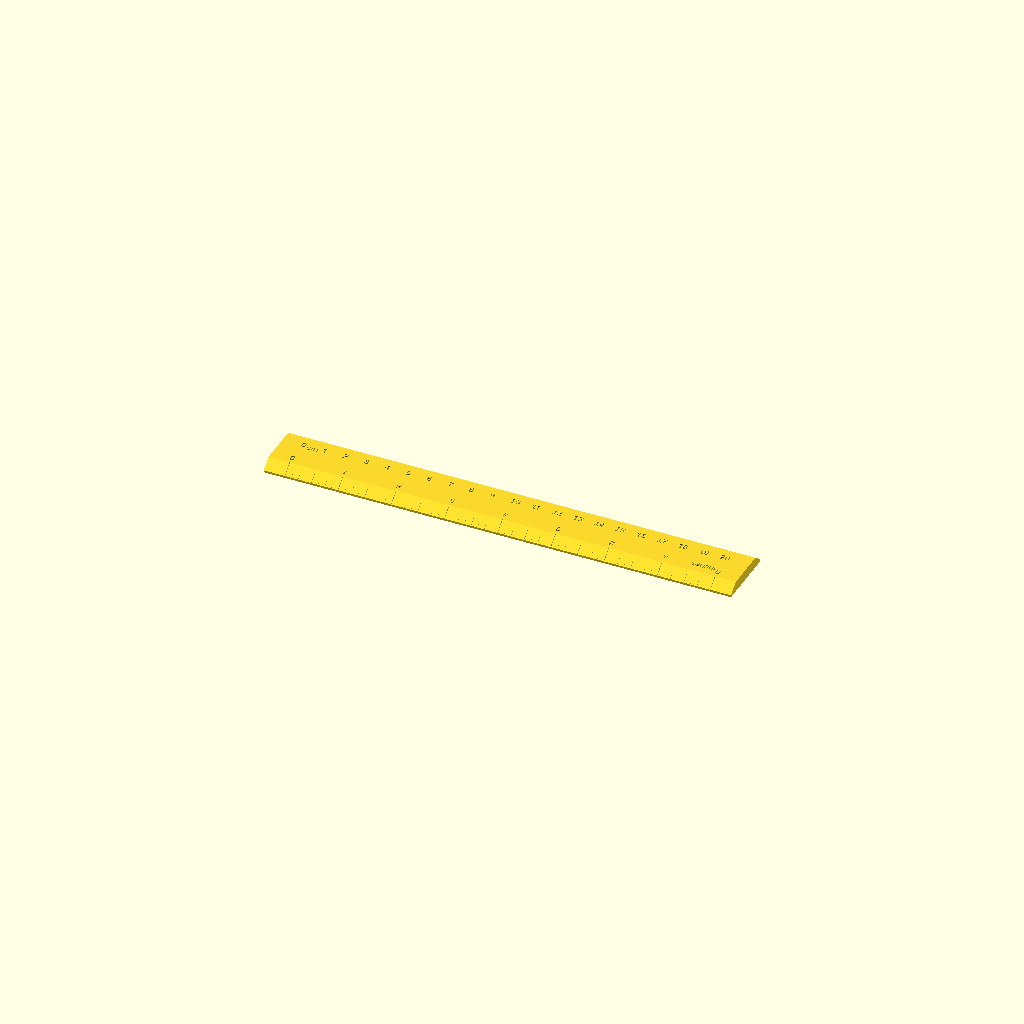
Cell 1: the model at its default parameters.
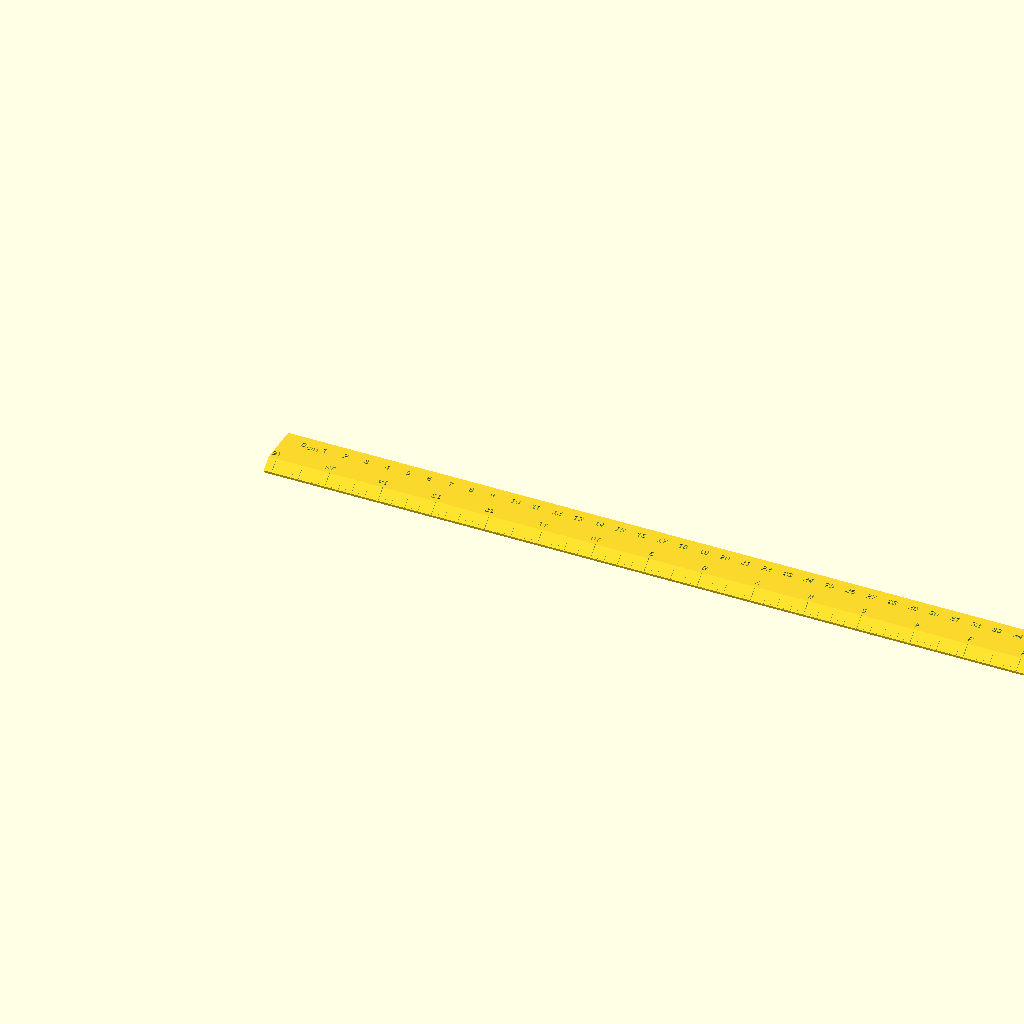
Cell 2: length_cm = 40 (everything else at default).
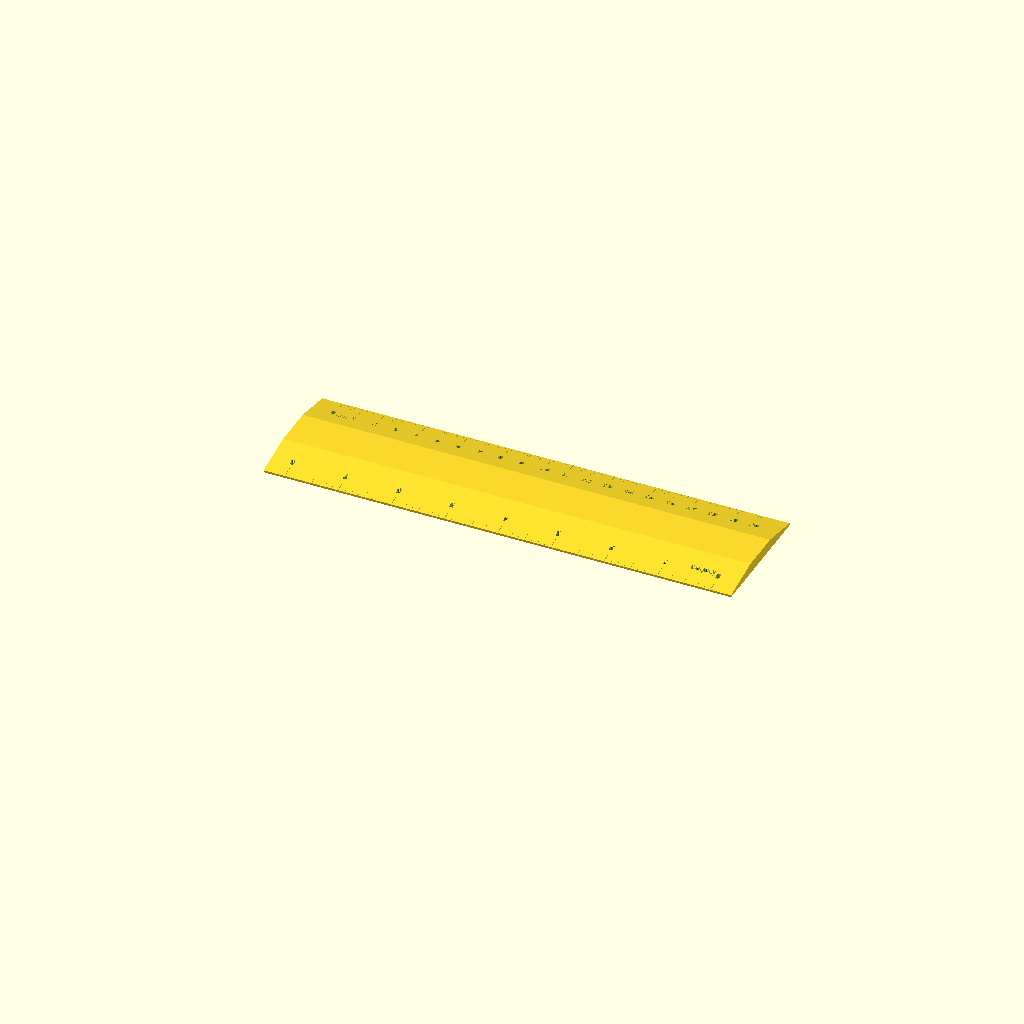
Cell 3: width = 6 (everything else at default).
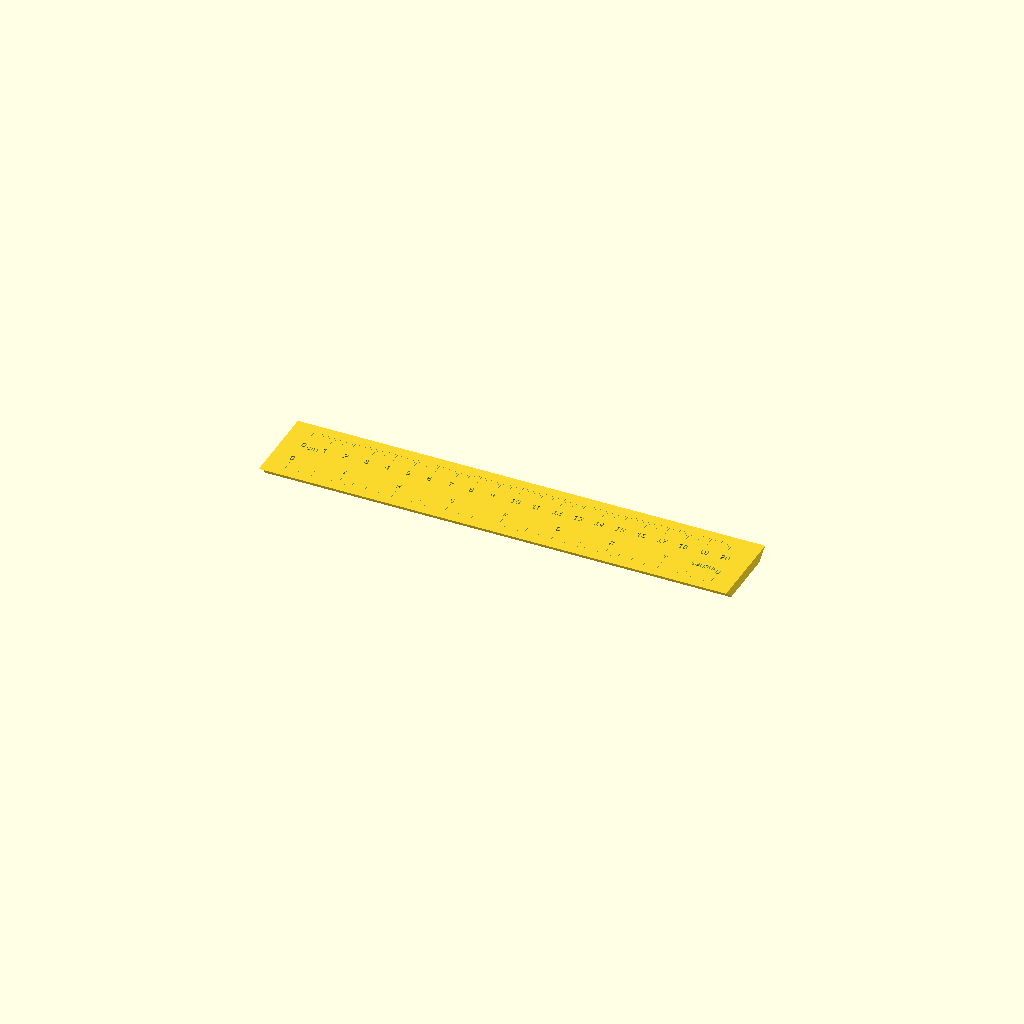
Cell 4: the same model with top_width = 4.
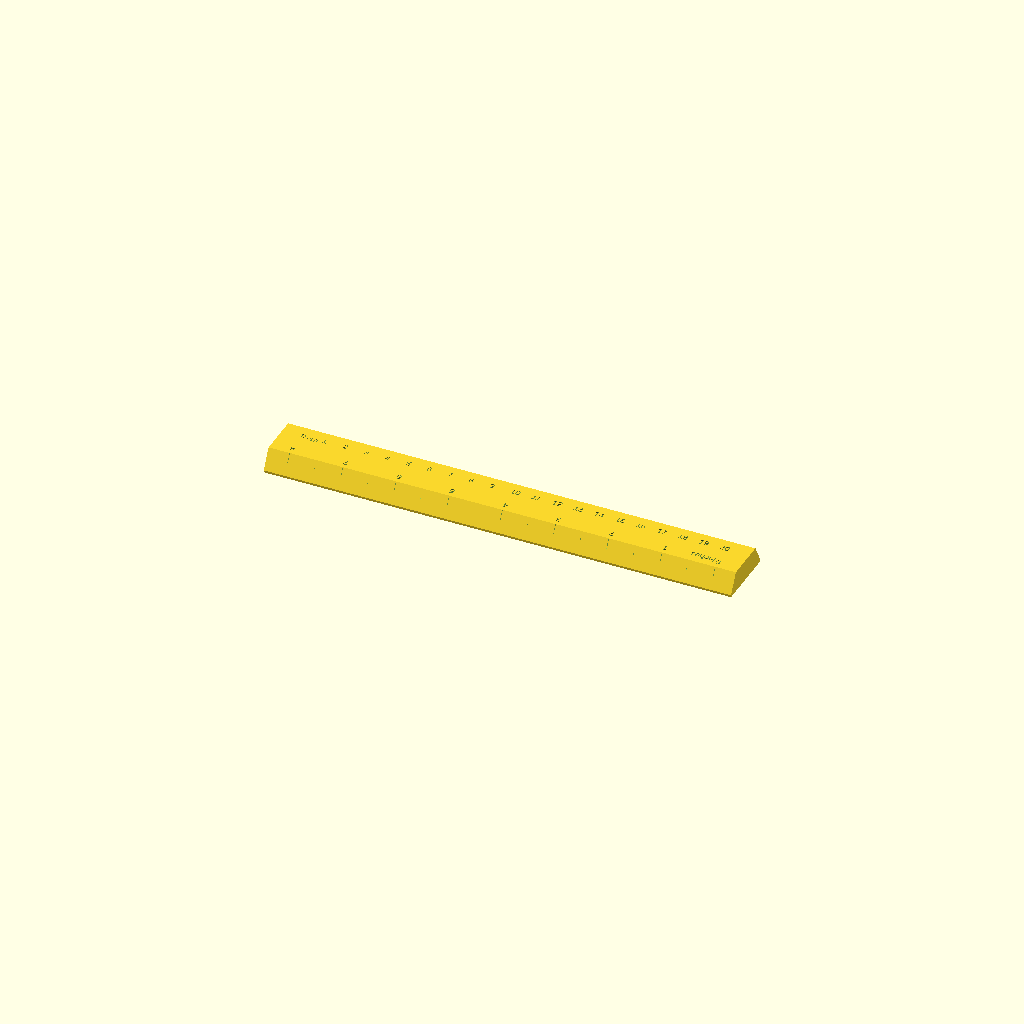
Cell 5 — thickness set to 1, the other parameters unchanged.
One fixed orthographic camera (rotation 55°, 0°, 25°; colour scheme Cornfield) for every cell.
The OpenSCAD source (@Projects/20260328 - Ruler/ruler.scad):
// Ruler with Inches and Centimeters
// Default length: 15cm / ~6 inches

// Parameters
length_cm = 20;
width = 3;
top_width = 2;           // Width of flat top section
thickness = 0.5;       // Height in the middle (at top_width)
min_thickness = 0.1;   // Height at the outer edges
mark_depth = 0.4;
// Mark dimensions (width = thickness of line, height = length inward from edge)
mark_width_mm = 0.02;      // Width of cm marks
mark_height_mm_major = 0.5;   // Height of major cm marks
mark_height_mm_half = 0.35;     // Height of half-cm marks
mark_height_mm_minor = 0.15;  // Height of mm marks
mark_width_in = 0.02;      // Width of inch marks
mark_height_in_major = 0.5;   // Height of major inch marks
mark_height_in_half = 0.35;   // Height of half-inch marks
mark_height_in_quarter = 0.25; // Height of quarter-inch marks
mark_height_in_eighth = 0.15;  // Height of eighth-inch marks
font_size_mm = 0.3;
font_size_in = 0.3;
font_family = "Arial"; // Font for all text
lead_space_cm = 1; // Left margin for cm scale (cm)
lead_space_in = 1; // Left margin for inch scale (cm)
flip_inches = true; // If true, inches read right-to-left (upside down use)

// Convert cm to inches and round up to nearest 1/4 inch for inch ruler length
length_in_cm = length_cm / 2.54;  // Exact conversion
inches_mark_count = ceil(length_in_cm);  // Number of major inch marks (integer for loop)
inches_total = ceil(length_in_cm * 4) / 4;  // Total inch scale length (rounded up to 1/4)

// Compute scale extents
cm_scale_end = length_cm + lead_space_cm;
in_scale_end = inches_total * 2.54 + lead_space_in;
ruler_right = max(cm_scale_end, in_scale_end) + max(lead_space_cm, lead_space_in);

// Profile calculations
trap_inset = (width - top_width) / 2;

// Surface height at given Y position
function surface_z(y) = 
//    y < trap_inset ? min_thickness + y * (thickness - min_thickness) / trap_inset :
//    y > width - trap_inset ? thickness - (y - (width - trap_inset)) * (thickness - min_thickness) / trap_inset :
    thickness;

// Main ruler body
module ruler_body() {
    trap_inset = (width - top_width) / 2;
    // Cross-section: flat middle section with sloped sides
    rotate([90, 0, 90]) // Cross-section in Y-Z, extrude along X
        linear_extrude(height = ruler_right, center = false)
            polygon([
                [0, 0],                              // bottom-left corner
                [width, 0],                          // bottom-right corner
                [width, min_thickness],              // outer right edge (min thickness)
                [width - trap_inset, thickness],     // flat top right
                [trap_inset, thickness],             // flat top left
                [0, min_thickness]                   // outer left edge (min thickness)
            ]);
}

// Centimeter marks (top edge)
module cm_marks() {
    ruler_end = cm_scale_end;
    cm_surface_z = surface_z(width - 0.25);

    for (i = [0:length_cm]) {
        x = i + lead_space_cm;

        // Major mark every cm - start below surface, extend up through surface
        translate([x, width - mark_height_mm_major, cm_surface_z - mark_depth])
            cube([mark_width_mm, mark_height_mm_major + 0.01, mark_depth + 0.01]);

        // Number every cm - centered on mark, use surface height at text position
        cm_text_y = width - 1.2;
        cm_text_z = surface_z(cm_text_y);
        // Center text: shift by half estimated text width
        cm_text_offset = font_size_mm / 3;
        translate([x - cm_text_offset, cm_text_y, cm_text_z - mark_depth])
            linear_extrude(height = mark_depth + 0.01)
                text(str(i), size = font_size_mm, font = font_family);

        // Half-cm marks
        if (i < length_cm && x + 0.5 <= ruler_end) {
            translate([x + 0.5, width - mark_height_mm_half, cm_surface_z - mark_depth])
                cube([mark_width_mm * 0.6, mark_height_mm_half + 0.01, mark_depth + 0.01]);
        }

        // Millimeter marks
        for (j = [1:9]) {
            if (j != 5) {
                mm_mark_height = (j == 1 || j == 9) ? mark_height_mm_half * 0.7 : mark_height_mm_minor;
                if (x + j/10 <= ruler_end) {
                    translate([x + j/10, width - mm_mark_height, cm_surface_z - mark_depth])
                        cube([mark_width_mm * 0.4, mm_mark_height + 0.01, mark_depth + 0.01]);
                }
            }
        }
    }
}

// Inch marks (bottom edge)
module inch_marks() {
    subdiv_end = ruler_right;
    inch_scale_right = flip_inches ? ruler_right - lead_space_in : lead_space_in + inches_total * 2.54;
    inch_surface_z = surface_z(0.25);

    for (i = [0:inches_mark_count]) {
        inch_pos = flip_inches
            ? inch_scale_right - i * 2.54
            : lead_space_in + i * 2.54;

        // Major inch mark - start below surface, extend up through surface
        translate([inch_pos, -0.01, inch_surface_z - mark_depth])
            cube([mark_width_in, mark_height_in_major + 0.01, mark_depth + 0.01]);

        // Inch numbers - centered on mark, use surface height at text position
        inch_text_y = flip_inches ? 0.7 + font_size_in : 0.7;
        inch_text_z = surface_z(inch_text_y);
        // Center text: shift by half estimated text width (~font_size_in/3 for single digit)
        text_offset = font_size_in / 3;
        if (flip_inches) {
            translate([inch_pos + text_offset, inch_text_y, inch_text_z - mark_depth])
                rotate([0, 0, 180])
                linear_extrude(height = mark_depth + 0.01)
                    text(str(i), size = font_size_in, font = font_family);
        } else {
            translate([inch_pos - text_offset, inch_text_y, inch_text_z - mark_depth])
                linear_extrude(height = mark_depth + 0.01)
                    text(str(i), size = font_size_in, font = font_family);
        }

        step = flip_inches ? -1 : 1;

        // Half-inch marks (skip if would be beyond last inch or outside ruler)
        half_pos = inch_pos + step * 1.27;
        if (half_pos >= 0 && half_pos <= subdiv_end) {
            // Only draw if half_pos is within the inch scale area
            in_inch_scale = half_pos >= lead_space_in && half_pos <= (flip_inches ? inch_scale_right : lead_space_in + inches_total * 2.54);
            if (in_inch_scale) {
                translate([half_pos, -0.01, inch_surface_z - mark_depth])
                    cube([mark_width_in * 0.75, mark_height_in_half + 0.01, mark_depth + 0.01]);
            }
        }

        // Quarter-inch marks
        for (q = [1:3]) {
            if (q != 2) {
                q_pos = inch_pos + step * q * 0.635;
                if (q_pos >= 0 && q_pos <= subdiv_end) {
                    // Only draw if within the inch scale area
                    in_inch_scale = q_pos >= lead_space_in && q_pos <= (flip_inches ? inch_scale_right : lead_space_in + inches_total * 2.54);
                    if (in_inch_scale) {
                        translate([q_pos, -0.01, inch_surface_z - mark_depth])
                            cube([mark_width_in * 0.5, mark_height_in_quarter + 0.01, mark_depth + 0.01]);
                    }
                }
            }
        }

        // Eighth-inch marks
        for (e = [1:7]) {
            if (e % 2 != 0) {
                e_pos = inch_pos + step * e * 0.3175;
                if (e_pos >= 0 && e_pos <= subdiv_end) {
                    // Only draw if within the inch scale area
                    in_inch_scale = e_pos >= lead_space_in && e_pos <= (flip_inches ? inch_scale_right : lead_space_in + inches_total * 2.54);
                    if (in_inch_scale) {
                        translate([e_pos, -0.01, inch_surface_z - mark_depth])
                            cube([mark_width_in * 0.375, mark_height_in_eighth + 0.01, mark_depth + 0.01]);
                    }
                }
            }
        }
    }
}

// Unit labels
module unit_labels() {
    // CM label
    cm_label_y = width - 1.3;
    cm_label_z = surface_z(cm_label_y);
    translate([lead_space_cm + 0.2, cm_label_y, cm_label_z - mark_depth])
        linear_extrude(height = mark_depth + 0.01)
            text("cm", size = font_size_mm, font = font_family);

    // Inch label position and rotation depends on flip
    inch_label_x = flip_inches
        ? ruler_right - lead_space_in - 0.8
        : lead_space_in + 0.2;
    inch_label_y = flip_inches ? 0.8 + font_size_in : 0.8;
    inch_label_z = surface_z(inch_label_y);
    if (flip_inches) {
        translate([inch_label_x + 0.6, inch_label_y, inch_label_z - mark_depth])
            rotate([0, 0, 180])
            linear_extrude(height = mark_depth + 0.01)
                text("inches", size = font_size_in, font = font_family);
    } else {
        translate([inch_label_x, inch_label_y, inch_label_z - mark_depth])
            linear_extrude(height = mark_depth + 0.01)
                text("inches", size = font_size_in, font = font_family);
    }
}

// Assembly
difference() {
    ruler_body();
    cm_marks();
    inch_marks();
    unit_labels();
}
Parameter table extracted from the source (name, type, default, range or options):
length_cm: number, default 20
width: number, default 3
top_width: number, default 2
thickness: number, default 0.5
min_thickness: number, default 0.1
mark_depth: number, default 0.4
mark_width_mm: number, default 0.02
mark_height_mm_major: number, default 0.5
mark_height_mm_half: number, default 0.35
mark_height_mm_minor: number, default 0.15
mark_width_in: number, default 0.02
mark_height_in_major: number, default 0.5
mark_height_in_half: number, default 0.35
mark_height_in_quarter: number, default 0.25
mark_height_in_eighth: number, default 0.15
font_size_mm: number, default 0.3
font_size_in: number, default 0.3
font_family: string, default "Arial"
lead_space_cm: number, default 1
lead_space_in: number, default 1
flip_inches: bool, default true
